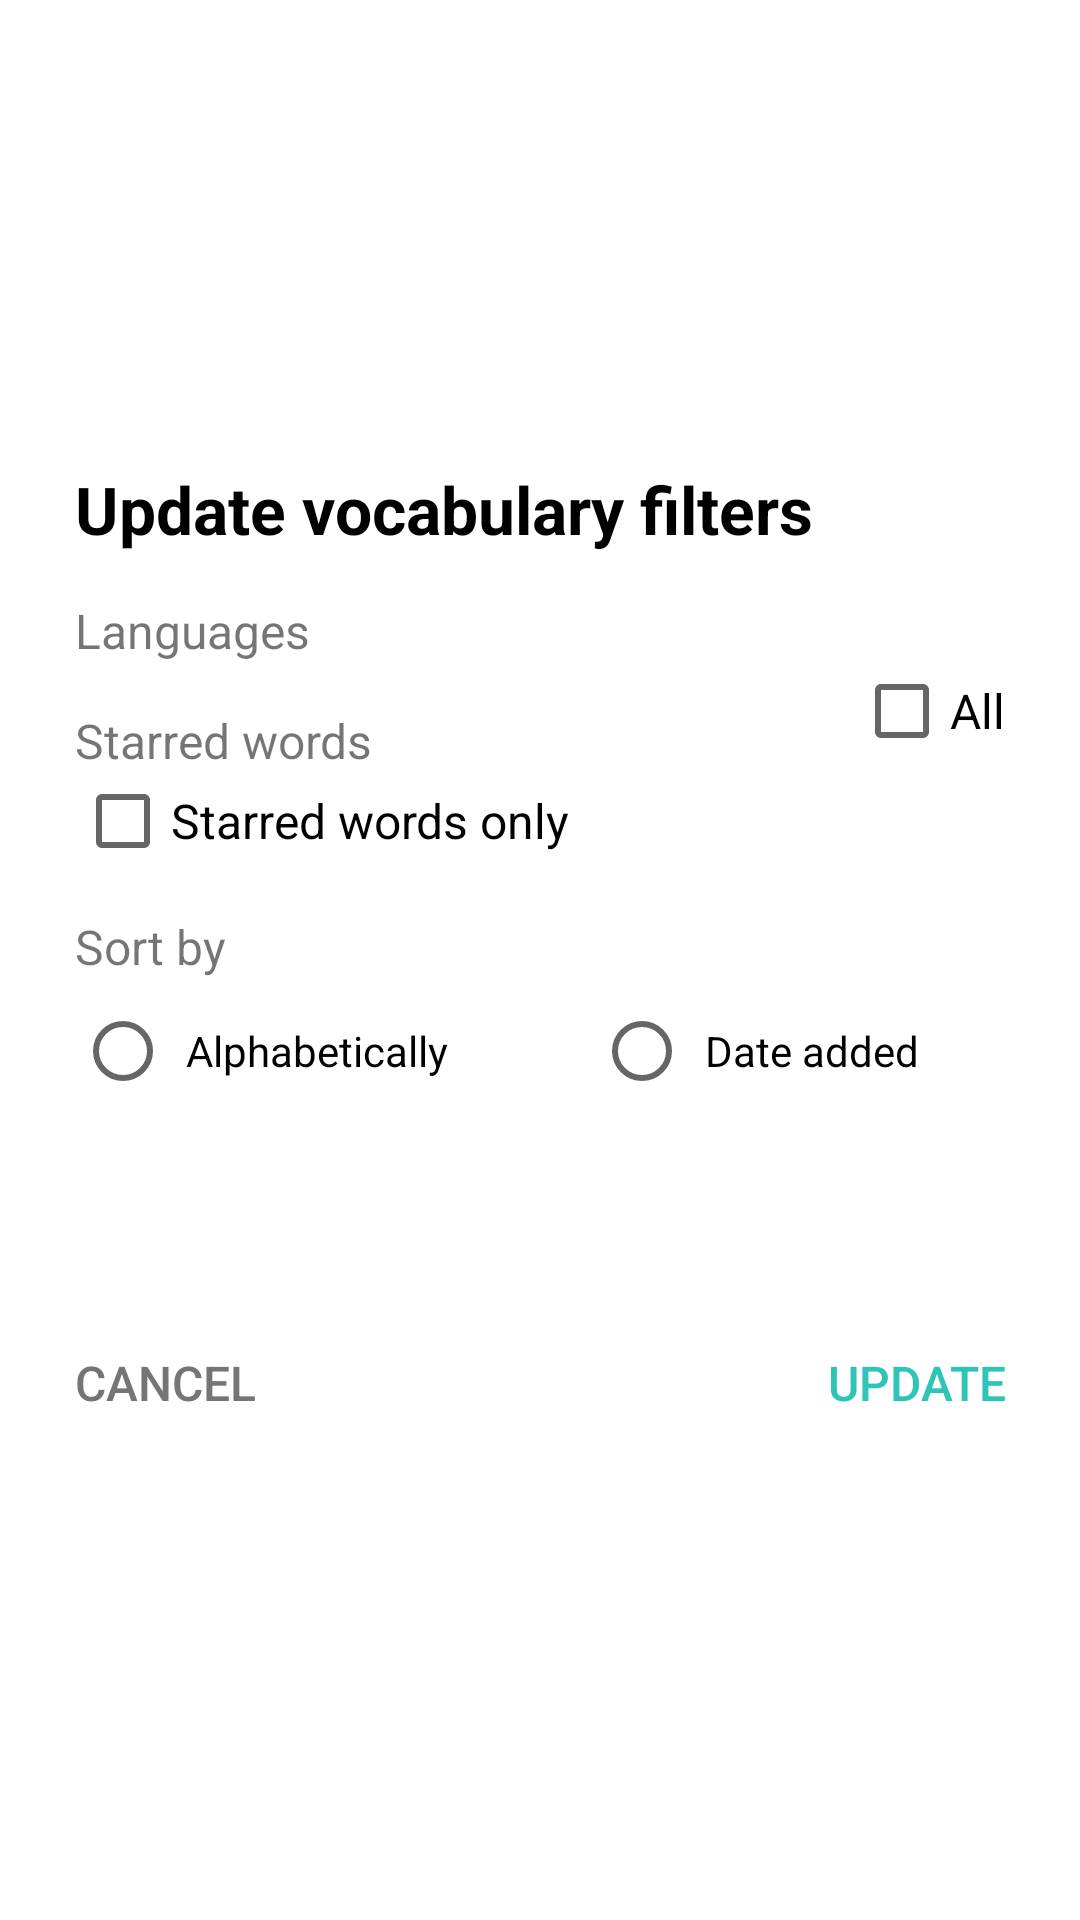

This screen was rendered from an Android layout file. Write that file and the resources it references.
<!-- AndroidManifest.xml: application theme Theme.Lexis -->
<!-- res/layout/fragment_vocabulary_filter.xml -->
<?xml version="1.0" encoding="utf-8"?>
<RelativeLayout xmlns:android="http://schemas.android.com/apk/res/android"
    xmlns:app="http://schemas.android.com/apk/res-auto"
    android:id="@+id/vocabulary_filter"
    android:layout_width="match_parent"
    android:layout_height="match_parent"
    android:paddingTop="145dp"
    android:paddingBottom="135dp"
    android:paddingLeft="5dp"
    android:paddingRight="5dp"
    android:background="@drawable/dialog_background_shape" >

    <TextView
        android:id="@+id/tvTitle"
        android:layout_width="wrap_content"
        android:layout_height="wrap_content"
        android:layout_alignParentStart="true"
        android:layout_alignParentTop="true"
        android:layout_marginTop="10dp"
        android:layout_marginHorizontal="20dp"
        android:textColor="@color/black"
        android:textSize="22sp"
        android:textStyle="bold"
        android:text="@string/update_vocabulary_filters" />

    <TextView
        android:id="@+id/tvLanguages"
        android:layout_width="wrap_content"
        android:layout_height="wrap_content"
        android:layout_below="@id/tvTitle"
        android:layout_alignStart="@id/tvTitle"
        android:layout_marginTop="15dp"
        android:textSize="16sp"
        android:text="@string/languages" />

    <LinearLayout
        android:id="@+id/languageList"
        android:layout_width="match_parent"
        android:layout_height="wrap_content"
        android:layout_below="@+id/tvLanguages"
        android:layout_alignStart="@id/tvLanguages"
        android:orientation="vertical" >
    </LinearLayout>

    <CheckBox
        android:id="@+id/cbAll"
        android:layout_width="wrap_content"
        android:layout_height="wrap_content"
        android:layout_alignTop="@id/languageList"
        android:layout_alignParentEnd="true"
        android:layout_marginEnd="20dp"
        android:minHeight="0dp"
        android:text="@string/all"
        android:textSize="16sp"
        android:textColor="@color/black" />

    <TextView
        android:id="@+id/tvStarredWords"
        android:layout_width="wrap_content"
        android:layout_height="wrap_content"
        android:layout_below="@id/languageList"
        android:layout_alignStart="@id/languageList"
        android:layout_marginTop="15dp"
        android:textSize="16sp"
        android:text="@string/starred_words_label" />

    <CheckBox
        android:id="@+id/cbStarredOnly"
        android:layout_width="wrap_content"
        android:layout_height="wrap_content"
        android:layout_below="@id/tvStarredWords"
        android:layout_alignStart="@id/tvStarredWords"
        android:layout_marginEnd="20dp"
        android:minHeight="0dp"
        android:text="@string/starred_words_only"
        android:textSize="16sp"
        android:textColor="@color/black" />

    <TextView
        android:id="@+id/tvSorting"
        android:layout_width="wrap_content"
        android:layout_height="wrap_content"
        android:layout_below="@id/cbStarredOnly"
        android:layout_alignStart="@id/cbStarredOnly"
        android:layout_marginTop="15dp"
        android:textSize="16sp"
        android:text="@string/sort_by" />

    <RadioGroup
        android:id="@+id/radioGroup"
        android:layout_width="350dp"
        android:layout_height="wrap_content"
        android:layout_below="@+id/tvSorting"
        android:layout_alignStart="@id/tvSorting"
        android:orientation="horizontal">
        <RadioButton
            android:id="@+id/radioAlphabetical"
            android:layout_width="wrap_content"
            android:layout_height="40dp"
            android:layout_weight="1"
            android:paddingStart="5dp"
            android:paddingEnd="5dp"
            android:text="@string/alphabetically" />
        <RadioButton
            android:id="@+id/radioCreatedAt"
            android:layout_width="wrap_content"
            android:layout_height="wrap_content"
            android:layout_weight="1"
            android:paddingStart="5dp"
            android:paddingEnd="5dp"
            android:text="@string/date_added" />
    </RadioGroup>

    <Button
        android:id="@+id/btnCancel"
        android:layout_width="wrap_content"
        android:layout_height="wrap_content"
        android:layout_alignParentBottom="true"
        android:layout_marginBottom="20dp"
        android:layout_marginStart="20dp"
        android:padding="0dp"
        android:minWidth="0dp"
        android:textColor="@color/gray"
        android:textSize="16sp"
        android:background="@android:color/transparent"
        android:text="Cancel" />

    <Button
        android:id="@+id/btnUpdate"
        android:layout_width="wrap_content"
        android:layout_height="wrap_content"
        android:layout_alignParentBottom="true"
        android:layout_alignParentEnd="true"
        android:layout_marginEnd="20dp"
        android:layout_marginBottom="20dp"
        android:padding="0dp"
        android:minWidth="0dp"
        android:textColor="@color/tiffany_blue"
        android:textSize="16sp"
        android:background="@android:color/transparent"
        android:text="Update" />
</RelativeLayout>
<!-- resources referenced by this layout -->
<resources>
  <color name="black">#FF000000</color>
  <color name="gray">#FF757575</color>
  <color name="tiffany_blue">#FF2EC4B6</color>
  <!-- drawable dialog_background_shape (drawable) -->
  <?xml version="1.0" encoding="utf-8"?>
  <inset
      xmlns:android="http://schemas.android.com/apk/res/android"
      android:drawable="@drawable/feed_background_shape"
      android:insetTop="130dp"
      android:insetBottom="130dp">
  </inset>
  <string name="all">All</string>
  <string name="alphabetically">Alphabetically</string>
  <string name="date_added">Date added</string>
  <string name="languages">Languages</string>
  <string name="sort_by">Sort by</string>
  <string name="starred_words_label">Starred words</string>
  <string name="starred_words_only">Starred words only</string>
  <string name="update_vocabulary_filters">Update vocabulary filters</string>
  <style name="Theme.Lexis" parent="Theme.MaterialComponents.DayNight.NoActionBar">
          
          <item name="colorPrimary">@color/tiffany_blue</item>
          <item name="colorPrimaryVariant">@color/light_cyan</item>
          <item name="colorOnPrimary">@color/white</item>
          
          <item name="colorSecondary">@color/orange_peel</item>
          <item name="colorSecondaryVariant">@color/mellow_apricot</item>
          <item name="colorOnSecondary">@color/black</item>
          
          <item name="android:statusBarColor" tools:targetApi="l">?attr/colorPrimaryVariant</item>
          
          <item name="materialDrawerStyle">@style/Widget.MaterialDrawerStyleCustom</item>
          <item name="materialDrawerHeaderStyle">@style/Widget.MaterialDrawerHeaderStyleCustom</item>
      </style>
  <!-- drawable feed_background_shape (drawable) -->
  <?xml version="1.0" encoding="utf-8"?>
  <shape
      xmlns:android="http://schemas.android.com/apk/res/android">
      <corners android:radius="10dp" />
      <solid android:color="#ffffff" />
      <padding
          android:right="10dp" />
  </shape>
  <color name="light_cyan">#FFCBF3F0</color>
  <color name="white">#FFFFFFFF</color>
  <color name="orange_peel">#FFFF9F1C</color>
  <color name="mellow_apricot">#FFFFBF69</color>
  <style name="Widget.MaterialDrawerStyleCustom" parent="Widget.MaterialDrawerStyle">
          <item name="materialDrawerInsetForeground">#4000</item>
          
          <item name="materialDrawerBackground">?colorSurface</item>
          <item name="materialDrawerPrimaryText">?android:textColorPrimary</item>
          <item name="materialDrawerPrimaryIcon">?android:textColorSecondary</item>
          <item name="materialDrawerSecondaryText">?android:textColorSecondary</item>
          <item name="materialDrawerSecondaryIcon">?android:textColorSecondary</item>
          <item name="materialDrawerDividerColor">@color/white</item>
          <item name="materialDrawerSelectedBackgroundColor">?colorPrimary</item>
      </style>
  <style name="Widget.MaterialDrawerHeaderStyleCustom" parent="">
          <item name="materialDrawerCompactStyle">true</item>
          <item name="materialDrawerHeaderSelectionText">?colorOnSurface</item>
          <item name="materialDrawerHeaderSelectionSubtext">?colorOnSurface</item>
      </style>
</resources>
